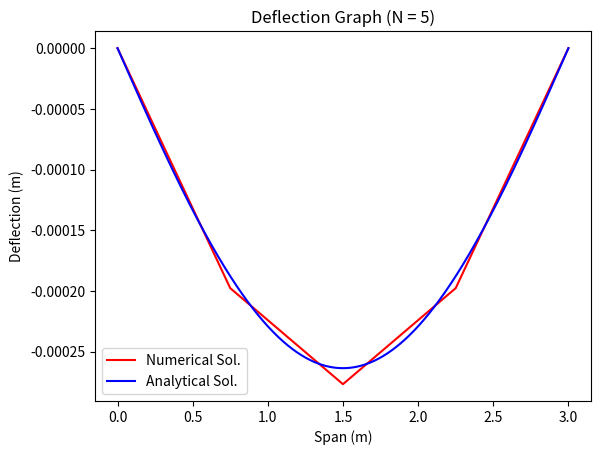

Recreate this plot in Python.
import sys
import numpy as np
from sympy import *
import matplotlib.pyplot as plt
import time

start_time = time.time()

E = 200*10**9
I = 30000*10**(-8)
L = 3
N = 5
w = 15000

#Boundary Conditions
d0 = 0
dN = 0
x = np.linspace(0,L,N)
dx = L/(N-1)
x_int = x[1:N-1] #internal nodes

#Generate Matrix
N_mat = N-2
A = np.zeros((N_mat, N_mat))
A[0][0] = -2
A[0][1] = 1
for i in range(1,N_mat-1):
    A[i][i] = -2
    A[i][i-1] = 1
    A[i][i+1] = 1
A[N_mat-1][N_mat-1] = -2
A[N_mat-1][N_mat-2] = 1    

#def M(x):
#    return ((w*L*x)/2) - ((w*x**2)/2)

RHS = w*dx**2/(2*E*I)*(L*x_int-x_int**2)
di = np.zeros(N_mat)

def LinearCG(A, b, x0, tol=1e-14):
    xk = x0
    rk = np.dot(A, xk) - b
    pk = -rk
    rk_norm = np.linalg.norm(rk)
    
    num_iter = 0
    #curve_x = [xk]
    while rk_norm > tol:
        apk = np.dot(A, pk)
        rkrk = np.dot(rk, rk)
        
        alpha = rkrk / np.dot(pk, apk)
        xk = xk + alpha * pk
        rk = rk + alpha * apk
        beta = np.dot(rk, rk) / rkrk
        pk = -rk + beta * pk
        
        num_iter += 1
        #curve_x.append(xk)
        rk_norm = np.linalg.norm(rk)
        print('Iteration: {} \t x = {} \t residual = {:.4f}'.
              format(num_iter, xk, rk_norm))
    
    print('\nSolution: \t x = {}'.format(xk))
        
    return xk

d_int = LinearCG(A, RHS, di)
d = np.insert(d_int,0,d0)
d = np.insert(d,N-1,dN)
print('solution with BC: {}'.format(d))

CM = np.column_stack((A,RHS))
answer = Matrix(CM).rref()
#print("The direct answer is:")
#print(answer)

#analytical solution
x2 = np.linspace(0,L,1000)
d2 = -(w*x2*(L**3 - 2*L*x2**2 + x2**3))/(24*E*I)    

plt.title("Deflection Graph (N = {})".format(N))
plt.plot(x, d, color="red")
plt.plot(x2, d2, color="blue")
plt.xlabel('Span (m)')
plt.ylabel('Deflection (m)')
plt.legend(["Numerical Sol.","Analytical Sol."])
plt.show()

#Report time
print("--- %s seconds ---" % (time.time() - start_time))
